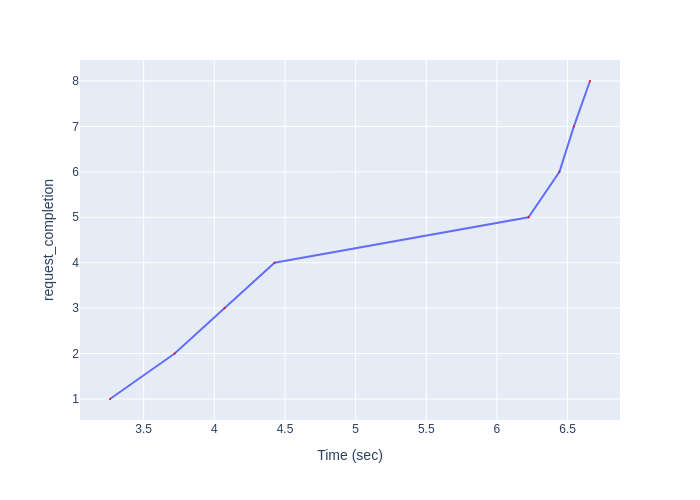

Source data for this figure (header and first rows):
Time (sec), request_completion
3.262, 1
3.72, 2
4.071, 3
4.426, 4
6.224, 5
6.443, 6
6.545, 7
6.659, 8
